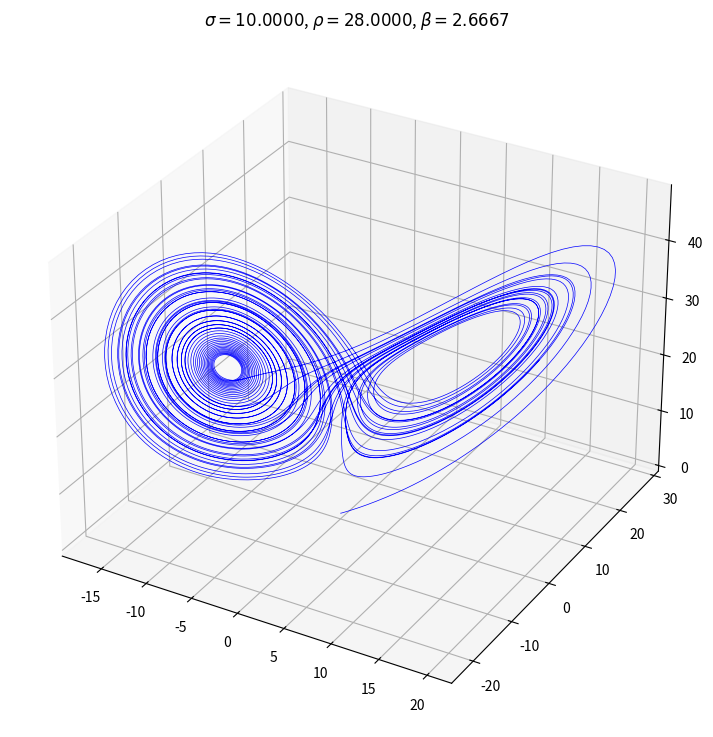

Here is the Python script that generated this plot:
import numpy as np
import matplotlib.pyplot as plt
from scipy.integrate import solve_ivp

def lorenz(t, u, sigma, rho, beta):
    x, y, z = u
    dxdt = sigma * (y - x)
    dydt = x * (rho - z) - y
    dzdt = x * y - beta * z
    return [dxdt, dydt, dzdt]

sigma = 10.0
rho = 28.0
beta = 8.0 / 3.0

initial_state = [0.0, 0.05, 0]

t_span = (0, 50)
t_eval = np.linspace(t_span[0], t_span[1], 10000)

solution = solve_ivp(
    fun=lorenz,
    t_span=t_span,
    y0=initial_state,
    args=(sigma, rho, beta),
    dense_output=True,
    t_eval=t_eval
)

x, y, z = solution.y

fig = plt.figure(figsize=(12, 9))
ax = fig.add_subplot(projection='3d')
ax.plot(x, y, z, lw=0.5, color='blue')
ax.set_title(f"$\\sigma={sigma:.4f}$, $\\rho={rho:.4f}$, $\\beta={beta:.4f}$")
plt.show()
